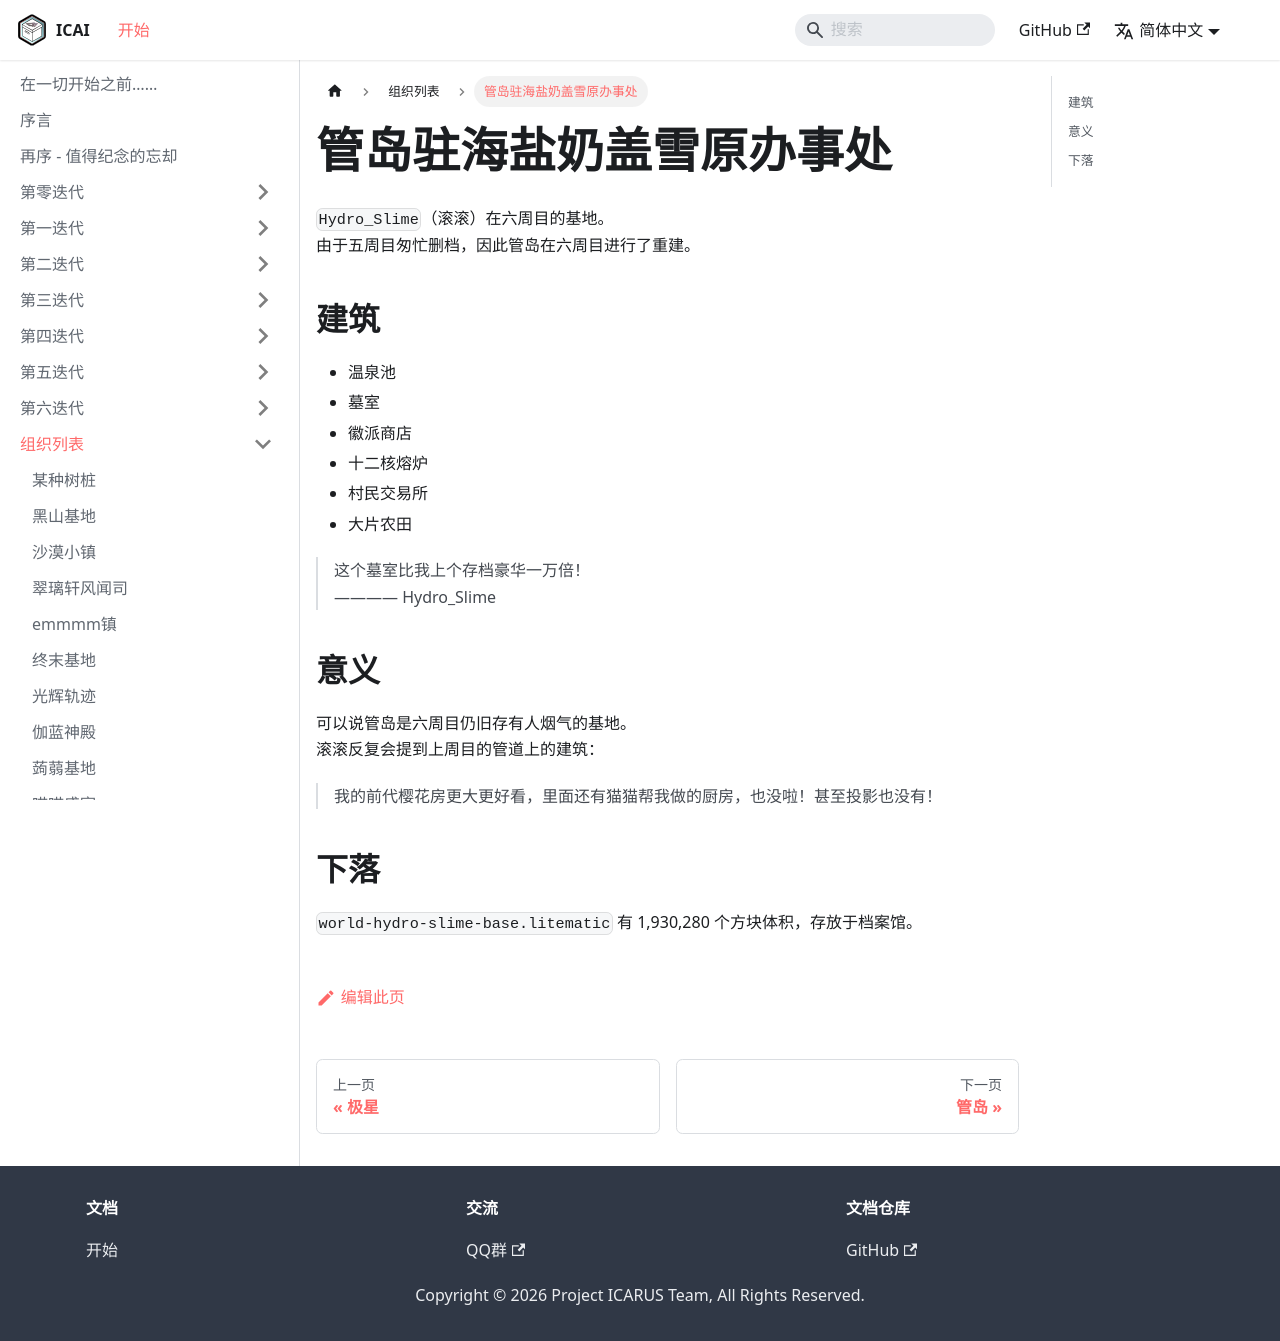

repository: ICARUS-Syndicated/ICArchives · page: AA-organizations/tube-island-snowy-taiga-office.html · generator: docusaurus

# 管岛驻海盐奶盖雪原办事处

`Hydro_Slime`（滚滚）在六周目的基地。  
由于五周目匆忙删档，因此管岛在六周目进行了重建。

## 建筑

- 温泉池  
- 墓室  
- 徽派商店  
- 十二核熔炉  
- 村民交易所  
- 大片农田  

> 这个墓室比我上个存档豪华一万倍！  
> ———— Hydro_Slime  

## 意义

可以说管岛是六周目仍旧存有人烟气的基地。  
滚滚反复会提到上周目的管道上的建筑：  

> 我的前代樱花房更大更好看，里面还有猫猫帮我做的厨房，也没啦！甚至投影也没有！  

## 下落

`world-hydro-slime-base.litematic` 有 1,930,280 个方块体积，存放于档案馆。  
